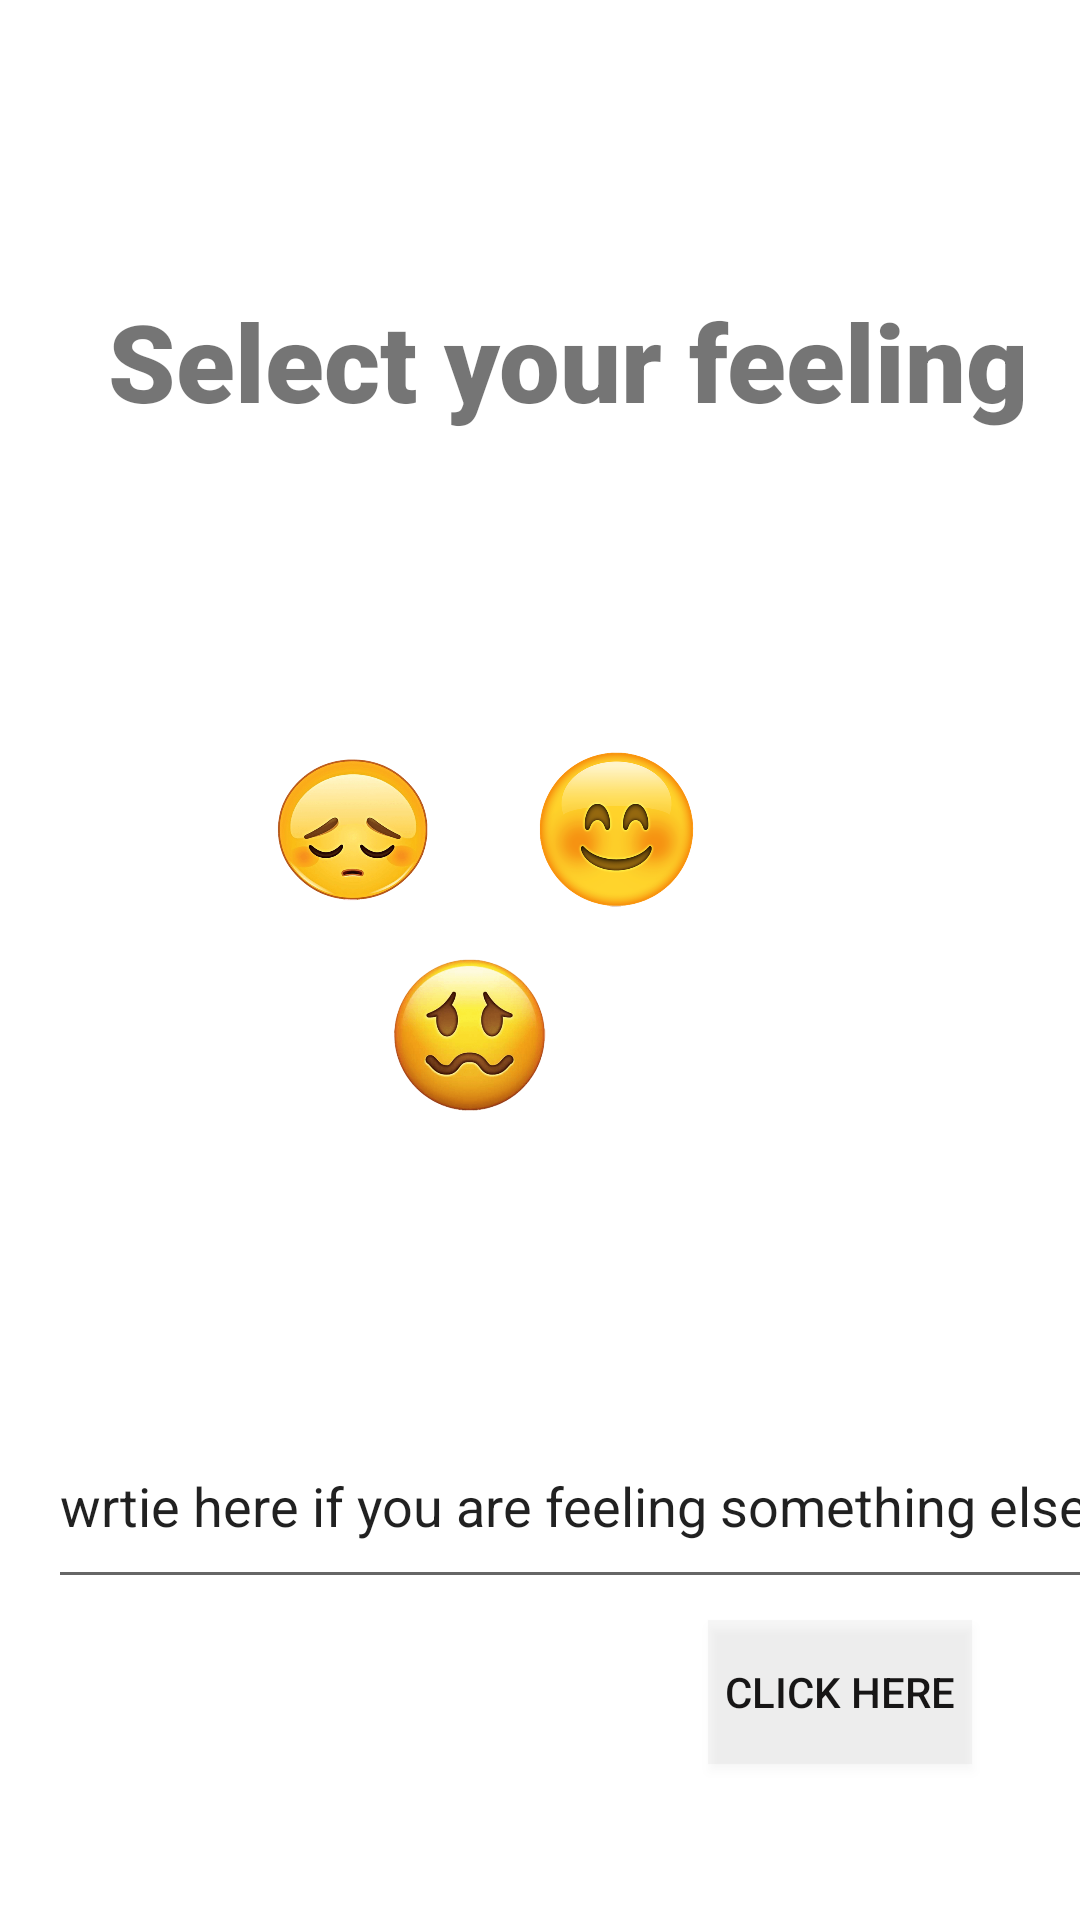

Here is an Android app screen rendered from its layout file. Give the layout XML and the strings, colors and styles it references.
<!-- AndroidManifest.xml: application theme Theme.SmartAdviserforWellbeing -->
<!-- res/layout/fragment_log.xml -->
<?xml version="1.0" encoding="utf-8"?>
<androidx.constraintlayout.widget.ConstraintLayout xmlns:android="http://schemas.android.com/apk/res/android"
    xmlns:app="http://schemas.android.com/apk/res-auto"
    xmlns:tools="http://schemas.android.com/tools"
    android:layout_width="match_parent"
    android:layout_height="match_parent"
    android:background="#0081D4FA"
    tools:context=".Log">

    <TextView
        android:id="@+id/quesBox"
        android:layout_width="398dp"
        android:layout_height="72dp"
        android:layout_marginStart="4dp"
        android:layout_marginLeft="4dp"
        android:layout_marginTop="16dp"
        android:background="#0000BCD4"
        android:text="TextView"
        android:textColor="#121111"
        android:textSize="30sp"
        android:visibility="invisible"
        app:layout_constraintStart_toStartOf="parent"
        app:layout_constraintTop_toTopOf="parent" />

    <TextView
        android:id="@+id/feelingQbox"
        android:layout_width="339dp"
        android:layout_height="101dp"
        android:layout_marginStart="36dp"
        android:layout_marginLeft="36dp"
        android:layout_marginTop="80dp"
        android:background="#00C6BFBF"
        android:fontFamily="sans-serif-black"
        android:text="Select your feeling"
        android:textSize="36sp"
        app:layout_constraintStart_toStartOf="parent"
        app:layout_constraintTop_toTopOf="@+id/quesBox" />

    <ImageButton
        android:id="@+id/happyEButton"
        android:layout_width="82dp"
        android:layout_height="66dp"
        android:layout_marginStart="164dp"
        android:layout_marginLeft="164dp"
        android:layout_marginTop="156dp"
        android:adjustViewBounds="true"
        android:background="#00FFFFFF"
        android:contentDescription="happybtn"
        android:padding="0dp"
        android:scaleType="fitCenter"
        android:src="@drawable/img1"
        app:layout_constraintStart_toStartOf="parent"
        app:layout_constraintTop_toBottomOf="@+id/quesBox" />

    <ImageButton
        android:id="@+id/anxiousBtn"
        android:layout_width="79dp"
        android:layout_height="58dp"
        android:layout_marginTop="228dp"
        android:layout_marginEnd="164dp"
        android:layout_marginRight="164dp"
        android:adjustViewBounds="true"
        android:background="#00FFFFFF"
        android:padding="0dp"
        android:scaleType="fitCenter"
        android:src="@drawable/anxious"
        app:layout_constraintEnd_toEndOf="parent"
        app:layout_constraintTop_toBottomOf="@+id/quesBox" />

    <ImageButton
        android:id="@+id/sademojibtn"
        android:layout_width="86dp"
        android:layout_height="65dp"
        android:layout_marginStart="76dp"
        android:layout_marginLeft="76dp"
        android:layout_marginTop="156dp"
        android:adjustViewBounds="true"
        android:background="#00FFFFFF"
        android:padding="0dp"
        android:scaleType="fitCenter"
        android:src="@drawable/sademoji"
        app:layout_constraintStart_toStartOf="parent"
        app:layout_constraintTop_toBottomOf="@+id/quesBox" />

    <TextView
        android:id="@+id/Messagebox"
        android:layout_width="359dp"
        android:layout_height="112dp"
        android:layout_marginStart="24dp"
        android:layout_marginLeft="24dp"
        android:layout_marginTop="172dp"
        android:fontFamily="sans-serif-black"
        android:text="How you felt in last 48 hours"
        android:textColor="#A9292626"
        android:textSize="36sp"
        android:visibility="invisible"
        app:layout_constraintStart_toStartOf="parent"
        app:layout_constraintTop_toBottomOf="@+id/quesBox" />

    <CheckBox
        android:id="@+id/checkBox1"
        android:layout_width="398dp"
        android:layout_height="72dp"
        android:layout_marginTop="44dp"
        android:layout_marginEnd="8dp"
        android:layout_marginRight="8dp"
        android:text="Not at all"
        android:textSize="24sp"
        android:visibility="invisible"
        app:layout_constraintEnd_toEndOf="parent"
        app:layout_constraintTop_toBottomOf="@+id/quesBox" />

    <CheckBox
        android:id="@+id/checkBox2"
        android:layout_width="398dp"
        android:layout_height="72dp"
        android:layout_marginTop="84dp"
        android:layout_marginEnd="8dp"
        android:layout_marginRight="8dp"
        android:text="Few Hours"
        android:textSize="24sp"
        android:visibility="invisible"
        app:layout_constraintEnd_toEndOf="parent"
        app:layout_constraintTop_toTopOf="@+id/checkBox1" />

    <CheckBox
        android:id="@+id/checkBox3"
        android:layout_width="398dp"
        android:layout_height="72dp"
        android:layout_marginTop="168dp"
        android:layout_marginEnd="8dp"
        android:layout_marginRight="8dp"
        android:text="Most of the hours"
        android:textSize="24sp"
        android:visibility="invisible"
        app:layout_constraintEnd_toEndOf="parent"
        app:layout_constraintTop_toTopOf="@+id/checkBox1" />

    <CheckBox
        android:id="@+id/checkBox4"
        android:layout_width="398dp"
        android:layout_height="72dp"
        android:layout_marginTop="368dp"
        android:layout_marginEnd="8dp"
        android:layout_marginRight="8dp"
        android:text="Everyhours"
        android:textSize="24sp"
        android:visibility="invisible"
        app:layout_constraintEnd_toEndOf="parent"
        app:layout_constraintTop_toTopOf="@+id/quesBox" />

    <TextView
        android:id="@+id/finalbox"
        android:layout_width="337dp"
        android:layout_height="181dp"
        android:layout_marginStart="36dp"
        android:layout_marginLeft="36dp"
        android:layout_marginTop="116dp"
        android:text="TextView"
        android:textSize="30sp"
        android:textStyle="bold"
        android:visibility="invisible"
        app:layout_constraintStart_toStartOf="@+id/checkBox1"
        app:layout_constraintTop_toBottomOf="@+id/quesBox" />

    <Button
        android:id="@+id/nextButton"
        android:layout_width="196dp"
        android:layout_height="99dp"
        android:layout_marginTop="36dp"
        android:layout_marginEnd="112dp"
        android:layout_marginRight="112dp"
        android:text="Next"
        android:visibility="invisible"
        app:layout_constraintEnd_toEndOf="parent"
        app:layout_constraintTop_toBottomOf="@+id/checkBox4" />

    <Button
        android:id="@+id/closeBtnlog"
        android:layout_width="199dp"
        android:layout_height="101dp"
        android:layout_marginTop="36dp"
        android:layout_marginEnd="108dp"
        android:layout_marginRight="108dp"
        android:text="Close"
        android:textSize="18sp"
        android:visibility="invisible"
        app:layout_constraintEnd_toEndOf="parent"
        app:layout_constraintTop_toBottomOf="@+id/checkBox4" />

    <EditText
        android:id="@+id/userfeelingInputbox"
        android:layout_width="362dp"
        android:layout_height="65dp"
        android:layout_marginStart="16dp"
        android:layout_marginLeft="16dp"
        android:layout_marginTop="380dp"
        android:ems="10"
        android:inputType="textPersonName"
        android:text="wrtie here if you are feeling something else"
        app:layout_constraintStart_toStartOf="parent"
        app:layout_constraintTop_toBottomOf="@+id/quesBox" />

    <Button
        android:id="@+id/feelingbtn"
        android:layout_width="wrap_content"
        android:layout_height="wrap_content"
        android:layout_marginTop="452dp"
        android:layout_marginEnd="36dp"
        android:layout_marginRight="36dp"
        android:background="#312B2828"
        android:text="Click here"
        android:textColor="#171616"
        app:backgroundTint="#2C120505"
        app:layout_constraintEnd_toEndOf="parent"
        app:layout_constraintTop_toBottomOf="@+id/quesBox" />

</androidx.constraintlayout.widget.ConstraintLayout>
<!-- resources referenced by this layout -->
<resources>
  <!-- drawable anxious: png bitmap (drawable, 37857 bytes) -->
  <!-- drawable img1: png bitmap (drawable, 96912 bytes) -->
  <!-- drawable sademoji: png bitmap (drawable, 35298 bytes) -->
  <style name="Theme.SmartAdviserforWellbeing" parent="Theme.MaterialComponents.DayNight.NoActionBar">
          
          <item name="colorPrimary">@color/purple_500</item>
          <item name="colorPrimaryVariant">@color/purple_700</item>
          <item name="colorOnPrimary">@color/white</item>
          
          <item name="colorSecondary">@color/teal_200</item>
          <item name="colorSecondaryVariant">@color/teal_700</item>
          <item name="colorOnSecondary">@color/black</item>
          
          <item name="android:statusBarColor" tools:targetApi="l">?attr/colorPrimaryVariant</item>
          
      </style>
  <!-- not gathered from this repository: default colours our renderer supplied (Android Studio template values) -->
  <color name="purple_500">#FF6200EE</color>
  <color name="purple_700">#FF3700B3</color>
  <color name="teal_200">#FF03DAC5</color>
  <color name="teal_700">#FF018786</color>
  <color name="black">#FF000000</color>
  <color name="white">#FFFFFFFF</color>
</resources>
